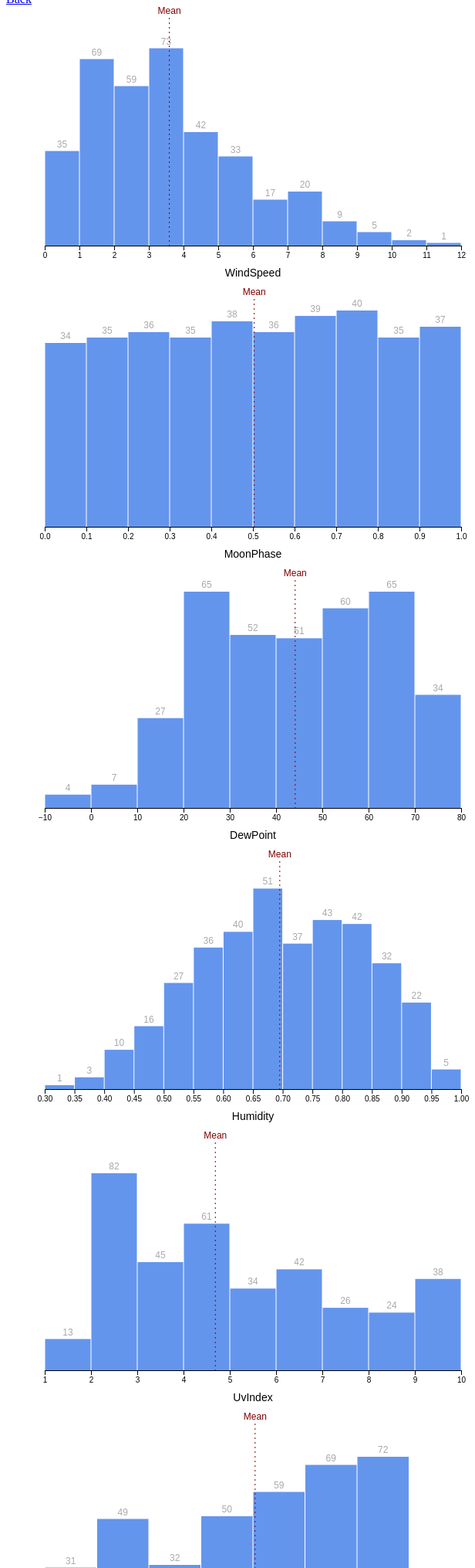
D3 v7 page, settled after 480 driven frames (8 s of simulated time); the page loaded 1 data file(s).


// ── draw_bar_charts.js
const drawBars = async () => {
  const dataset = await d3.json('../my_weather_data.json')

  const width = 600

  const dimensions = {
    width: width,
    height: width * 0.6,
    margin: {
      top: 30,
      right: 10,
      bottom: 50,
      left: 50,
    },
  }

  dimensions.boundedWidth = dimensions.width
    - dimensions.margin.left
    - dimensions.margin.right

  dimensions.boundedHeight = dimensions.height
    - dimensions.margin.top
    - dimensions.margin.bottom

  const metrics = [
    'windSpeed',
    'moonPhase',
    'dewPoint',
    'humidity',
    'uvIndex',
    'windBearing',
    'temperatureMin',
    'temperatureMax',
  ]

  metrics.forEach((m) => drawHistogram(dataset, dimensions, m))
}

const drawHistogram = (dataset, dimensions, metric) => {
  const metricAccessor = d => d[metric]
  const yAccessor = d => d.length

  const wrapper = d3.select('#wrapper')
    .append('svg')
    .attr('width', dimensions.width)
    .attr('height', dimensions.height)
    .attr('role', 'figure')
    .attr('tabindex', '0')

  wrapper.append('title')
    .text(`Histogram looking at the distribution of ${metric}`)

  const bounds = wrapper.append('g')
    .style('transform', `translate(
      ${dimensions.margin.left}px,
      ${dimensions.margin.top}px`
    )

  const xScale = d3.scaleLinear()
    .domain(d3.extent(dataset, metricAccessor))
    .range([0, dimensions.boundedWidth])
    .nice()

  // num of wanted bins = threshold + 1
  const binsGenerator = d3.histogram()
    .domain(xScale.domain())
    .value(metricAccessor)
    .thresholds(12)

  const bins = binsGenerator(dataset)

  const yScale = d3.scaleLinear()
    .domain([0, d3.max(bins, yAccessor)])
    .range([dimensions.boundedHeight, 0])
    .nice()

  const binsGroup = bounds.append('g')
    .attr('tabindex', '0')
    .attr('role', 'list')
    .attr('aria-label', 'histrogram bars')

  const binGroups = binsGroup.selectAll('g')
    .data(bins)
    .enter().append('g')
    .attr('tabindex', '0')
    .attr('role', 'listitem')
    .attr('aria-label', d =>
      `There were ${yAccessor(d)
      } days between ${d.x0.toString()
      } and ${d.x1.toString()
      } levels.`)

  const barPadding = 1

  const barRects = binGroups.append('rect')
    .attr('x', d => xScale(d.x0) + barPadding / 2)
    .attr('y', d => yScale(yAccessor(d)))
    .attr('width', d => d3.max([
      0,
      xScale(d.x1) - xScale(d.x0) - barPadding,
    ]))
    .attr('height', d => dimensions.boundedHeight - yScale(yAccessor(d)))
    .attr('fill', 'cornflowerblue')

  const barText = binGroups.filter(yAccessor)
    .append('text')
    .attr('x', d => xScale(d.x0) + (xScale(d.x1) - xScale(d.x0)) / 2)
    .attr('y', d => yScale(yAccessor(d)) - 5)
    .text(yAccessor)
    .attr('fill', 'darkgrey')
    .style('text-anchor', 'middle')
    .style('font-size', '12px')
    .style('font-family', 'sans-serif')

  const mean = d3.mean(dataset, metricAccessor)

  const meanGroup = bounds.append('g')

  const meanLine = meanGroup.append('line')
    .attr('x1', xScale(mean))
    .attr('x2', xScale(mean))
    .attr('y1', -15)
    .attr('y2', dimensions.boundedHeight)
    .attr('stroke', 'maroon')
    .attr('stroke-dasharray', '2px 4px')

  const meanText = meanGroup.append('text')
    .attr('x', xScale(mean))
    .attr('y', -20)
    .text('Mean')
    .attr('fill', 'maroon')
    .attr('font-size', '12px')
    .style('text-anchor', 'middle')
    .style('font-family', 'sans-serif')

  const xAxisGenerator = d3.axisBottom()
    .scale(xScale)

  const xAxis = bounds.append('g')
    .call(xAxisGenerator)
    .style('transform', `translateY(${dimensions.boundedHeight}px)`)

  const xAxisLabel = xAxis.append('text')
    .attr('x', dimensions.boundedWidth / 2)
    .attr('y', dimensions.margin.bottom - 10)
    .attr('fill', 'black')
    .text(metric)
    .style('font-size', '1.4em')
    .style('text-transform', 'capitalize')

  wrapper.selectAll('text')
    .attr('role', 'presentation')
    .attr('aria-hidden', 'true')
}

drawBars()


### data: ../my_weather_data.json
[
 {
  "time": 1514782800,
  "summary": "Clear throughout the day.",
  "icon": "clear-day",
  "sunriseTime": 1514809280,
  "sunsetTime": 1514842810,
  "moonPhase": 0.48,
  "precipIntensity": 0,
  "precipIntensityMax": 0,
  "precipProbability": 0,
  "temperatureHigh": 18.39,
  "temperatureHighTime": 1514836800,
  "temperatureLow": 12.23,
  "temperatureLowTime": 1514894400,
  "apparentTemperatureHigh": 17.29,
  "apparentTemperatureHighTime": 1514844000,
  "apparentTemperatureLow": 4.51,
  "apparentTemperatureLowTime": 1514887200,
  "dewPoint": -1.67,
  "humidity": 0.54,
  "pressure": 1028.0,
  "windSpeed": 4.16,
  "windGust": 13.98,
  "windGustTime": 1514829600,
  "windBearing": 309,
  "cloudCover": 0.02,
  "uvIndex": 2,
  "uvIndexTime": 1514822400,
  "visibility": 10,
  "temperatureMin": 6.17,
  "temperatureMinTime": 1514808000,
  "temperatureMax": 18.39,
  "temperatureMaxTime": 1514836800,
  "apparentTemperatureMin": -2.19,
  "apparentTemperatureMinTime": 1514808000,
  "apparentTemperatureMax": 17.29,
  "apparentTemperatureMaxTime": 1514844000,
  "date": "2018-01-01"
 },
 {
  "time": 1514869200,
  "summary": "Clear throughout the day.",
  "icon": "clear-day",
  "sunriseTime": 1514895684,
  "sunsetTime": 1514929260,
  "moonPhase": 0.52,
  "precipIntensity": 0,
  "precipIntensityMax": 0,
  "precipProbability": 0,
  "temperatureHigh": 25.79,
  "temperatureHighTime": 1514923200,
  "temperatureLow": 12.65,
  "temperatureLowTime": 1514980800,
  "apparentTemperatureHigh": 20.13,
  "apparentTemperatureHighTime": 1514923200,
  "apparentTemperatureLow": 12.1,
  "apparentTemperatureLowTime": 1514944800,
  "dewPoint": 5.51,
  "humidity": 0.57,
  "pressure": 1029.0,
  "windSpeed": 4.71,
  "windGust": 12.25,
  "windGustTime": 1514912400,
  "windBearing": 266,
  "cloudCover": 0.05,
  "uvIndex": 2,
  "uvIndexTime": 1514908800,
  "visibility": 10,
  "temperatureMin": 12.23,
  "temperatureMinTime": 1514894400,
  "temperatureMax": 25.79,
  "temperatureMaxTime": 1514923200,
  "apparentTemperatureMin": 4.51,
  "apparentTemperatureMinTime": 1514887200,
  "apparentTemperatureMax": 20.13,
  "apparentTemperatureMaxTime": 1514923200,
  "date": "2018-01-02"
 },
 {
  "time": 1514955600,
  "summary": "Mostly cloudy starting in the evening.",
  "icon": "partly-cloudy-night",
  "sunriseTime": 1514982086,
  "sunsetTime": 1515015712,
  "moonPhase": 0.56,
  "precipIntensity": 0,
  "precipIntensityMax": 0,
  "precipProbability": 0,
  "temperatureHigh": 28.32,
  "temperatureHighTime": 1515009600,
  "temperatureLow": 23.46,
  "temperatureLowTime": 1515070800,
  "apparentTemperatureHigh": 28.32,
  "apparentTemperatureHighTime": 1515009600,
  "apparentTemperatureLow": 14.28,
  "apparentTemperatureLowTime": 1515070800,
  "dewPoint": 6.03,
  "humidity": 0.52,
  "pressure": 1025.0,
  "windSpeed": 0.64,
  "windGust": 5,
  "windGustTime": 1514955600,
  "windBearing": 254,
  "cloudCover": 0.13,
  "uvIndex": 2,
  "uvIndexTime": 1514995200,
  "visibility": 10,
  "temperatureMin": 12.65,
  "temperatureMinTime": 1514980800,
  "temperatureMax": 28.32,
  "temperatureMaxTime": 1515009600,
  "apparentTemperatureMin": 12.65,
  "apparentTemperatureMinTime": 1514980800,
  "apparentTemperatureMax": 28.32,
  "apparentTemperatureMaxTime": 1515009600,
  "date": "2018-01-03"
 },
 {
  "time": 1515042000,
  "summary": "Foggy until afternoon.",
  "icon": "fog",
  "sunriseTime": 1515068486,
  "sunsetTime": 1515102166,
  "moonPhase": 0.6,
  "precipIntensity": 0.0001,
  "precipIntensityMax": 0.0005,
  "precipIntensityMaxTime": 1515088800,
  "precipProbability": 0.06,
  "precipAccumulation": 0.032,
  "precipType": "snow",
  "temperatureHigh": 24.09,
  "temperatureHighTime": 1515110400,
  "temperatureLow": 8.86,
  "temperatureLowTime": 1515157200,
  "apparentTemperatureHigh": 15.76,
  "apparentTemperatureHighTime": 1515067200,
  "apparentTemperatureLow": -2.83,
  "apparentTemperatureLowTime": 1515157200,
  "dewPoint": 16.64,
  "humidity": 0.75,
  "pressure": 999.8,
  "windSpeed": 7.31,
  "windGust": 24.33,
  "windGustTime": 1515099600,
  "windBearing": 334,
  "cloudCover": 0.98,
  "uvIndex": 1,
  "uvIndexTime": 1515078000,
  "visibility": 5.01,
  "temperatureMin": 19.8,
  "temperatureMinTime": 1515124800,
  "temperatureMax": 26.62,
  "temperatureMaxTime": 1515052800,
  "apparentTemperatureMin": 9.16,
  "apparentTemperatureMinTime": 1515124800,
  "apparentTemperatureMax": 25.83,
  "apparentTemperatureMaxTime": 1515042000,
  "date": "2018-01-04"
 },
 {
  "time": 1515128400,
  "summary": "Clear throughout the day.",
  "icon": "clear-day",
  "sunriseTime": 1515154884,
  "sunsetTime": 1515188621,
  "moonPhase": 0.63,
  "precipIntensity": 0,
  "precipIntensityMax": 0,
  "precipProbability": 0,
  "temperatureHigh": 15.36,
  "temperatureHighTime": 1515182400,
  "temperatureLow": 7.4,
  "temperatureLowTime": 1515240000,
  "apparentTemperatureHigh": 4.56,
  "apparentTemperatureHighTime": 1515189600,
  "apparentTemperatureLow": -3.15,
  "apparentTemperatureLowTime": 1515243600,
  "dewPoint": -1.71,
  "humidity": 0.52,
  "pressure": 1010.0,
  "windSpeed": 8.06,
  "windGust": 21.82,
  "windGustTime": 1515182400,
  "windBearing": 290,
  "cloudCover": 0.13,
  "uvIndex": 2,
  "uvIndexTime": 1515168000,
  "visibility": 9.87,
  "temperatureMin": 8.86,
  "temperatureMinTime": 1515157200,
  "temperatureMax": 18.65,
  "temperatureMaxTime": 1515128400,
  "apparentTemperatureMin": -2.83,
  "apparentTemperatureMinTime": 1515157200,
  "apparentTemperatureMax": 8.19,
  "apparentTemperatureMaxTime": 1515128400,
  "date": "2018-01-05"
 },
 {
  "time": 1515214800,
  "summary": "Clear throughout the day.",
  "icon": "clear-day",
  "sunriseTime": 1515241279,
  "sunsetTime": 1515275077,
  "moonPhase": 0.67,
  "precipIntensity": 0,
  "precipIntensityMax": 0,
  "precipProbability": 0,
  "temperatureHigh": 13.02,
  "temperatureHighTime": 1515268800,
  "temperatureLow": 3.68,
  "temperatureLowTime": 1515330000,
  "apparentTemperatureHigh": 2.1,
  "apparentTemperatureHighTime": 1515272400,
  "apparentTemperatureLow": -4.08,
  "apparentTemperatureLowTime": 1515304800,
  "dewPoint": -7.22,
  "humidity": 0.46,
  "pressure": 1024.0,
… [head cut at 6 KiB]